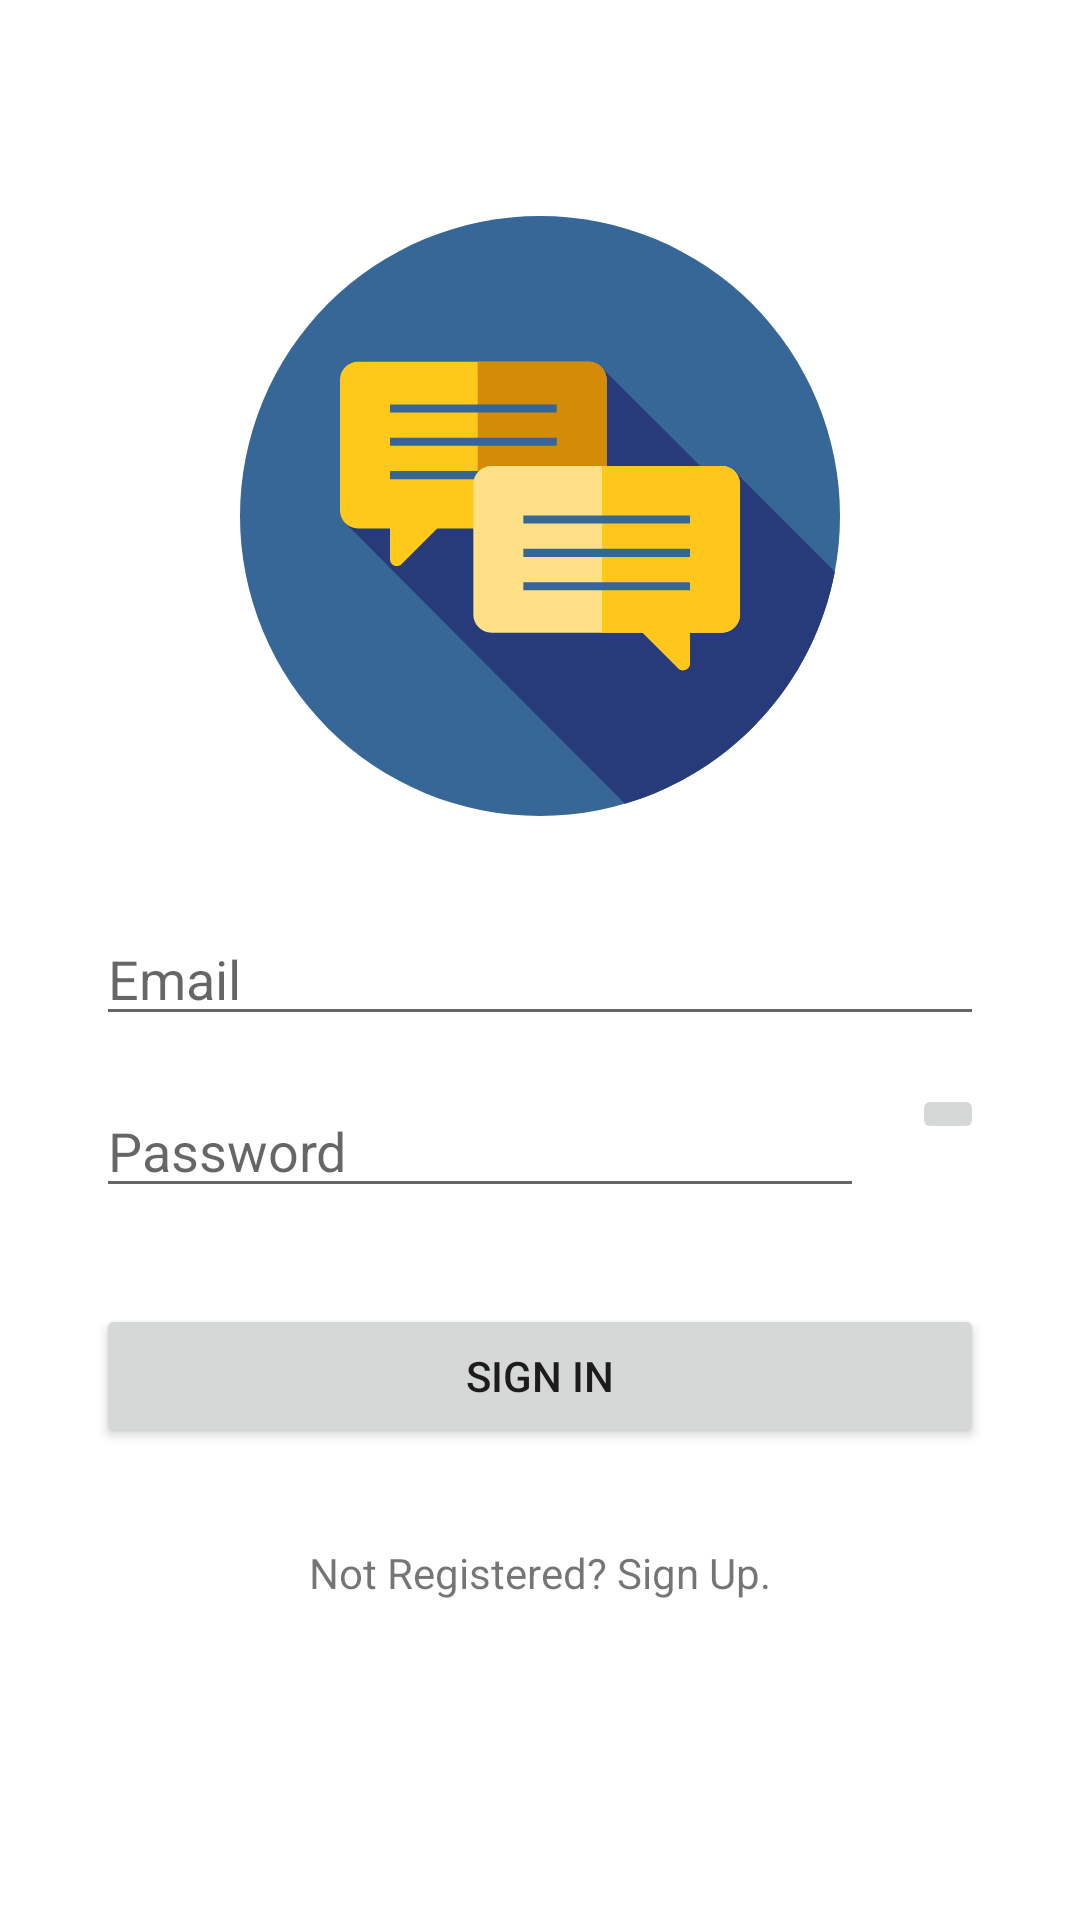

This screen was rendered from an Android layout file. Write that file and the resources it references.
<!-- AndroidManifest.xml: application theme Theme.AndroidCodingExamTest01 -->
<!-- res/layout/activity_main.xml -->
<?xml version="1.0" encoding="utf-8"?>
<androidx.constraintlayout.widget.ConstraintLayout xmlns:android="http://schemas.android.com/apk/res/android"
    xmlns:app="http://schemas.android.com/apk/res-auto"
    xmlns:tools="http://schemas.android.com/tools"
    android:layout_width="match_parent"
    android:layout_height="match_parent"
    android:background="#FFFFFF"
    android:backgroundTint="#FFFFFF"
    tools:context=".MainActivity">

    <ImageView
        android:id="@+id/imageView"
        android:layout_width="0dp"
        android:layout_height="200dp"
        android:layout_marginStart="32dp"
        android:layout_marginTop="72dp"
        android:layout_marginEnd="32dp"
        app:layout_constraintEnd_toEndOf="parent"
        app:layout_constraintStart_toStartOf="parent"
        app:layout_constraintTop_toTopOf="parent"
        app:srcCompat="@drawable/ic_chat_svgrepo_com" />

    <EditText
        android:id="@+id/editTextTextEmailAddress"
        android:layout_width="0dp"
        android:layout_height="wrap_content"
        android:layout_marginStart="32dp"
        android:layout_marginTop="32dp"
        android:layout_marginEnd="32dp"
        android:ems="10"
        android:hint="@string/email"
        android:inputType="textEmailAddress"
        app:layout_constraintEnd_toEndOf="parent"
        app:layout_constraintStart_toStartOf="parent"
        app:layout_constraintTop_toBottomOf="@+id/imageView" />

    <EditText
        android:id="@+id/editTextTextPassword"
        android:layout_width="0dp"
        android:layout_height="wrap_content"
        android:layout_marginStart="32dp"
        android:layout_marginTop="16dp"
        android:layout_marginEnd="8dp"
        android:ems="10"
        android:hint="@string/password"
        android:inputType="textPassword"
        app:layout_constraintEnd_toStartOf="@+id/imageButton"
        app:layout_constraintStart_toStartOf="parent"
        app:layout_constraintTop_toBottomOf="@+id/editTextTextEmailAddress" />

    <Button
        android:id="@+id/button"
        android:layout_width="0dp"
        android:layout_height="wrap_content"
        android:layout_marginStart="32dp"
        android:layout_marginTop="32dp"
        android:layout_marginEnd="32dp"
        android:text="@string/sign_in"
        app:layout_constraintEnd_toEndOf="parent"
        app:layout_constraintStart_toStartOf="parent"
        app:layout_constraintTop_toBottomOf="@+id/editTextTextPassword" />

    <TextView
        android:id="@+id/textView"
        android:layout_width="wrap_content"
        android:layout_height="wrap_content"
        android:layout_marginStart="32dp"
        android:layout_marginTop="32dp"
        android:layout_marginEnd="32dp"
        android:text="@string/not_registered_sign_up"
        app:layout_constraintEnd_toEndOf="parent"
        app:layout_constraintStart_toStartOf="parent"
        app:layout_constraintTop_toBottomOf="@+id/button" />

    <ImageButton
        android:id="@+id/imageButton"
        android:layout_width="wrap_content"
        android:layout_height="wrap_content"
        android:layout_marginStart="8dp"
        android:layout_marginTop="16dp"
        android:layout_marginEnd="32dp"
        app:layout_constraintEnd_toEndOf="parent"
        app:layout_constraintStart_toEndOf="@+id/editTextTextPassword"
        app:layout_constraintTop_toBottomOf="@+id/editTextTextEmailAddress"
        app:srcCompat="@drawable/ic_show" />

</androidx.constraintlayout.widget.ConstraintLayout>
<!-- resources referenced by this layout -->
<resources>
  <!-- drawable ic_chat_svgrepo_com: vector/xml drawable (drawable, 2320 chars, omitted) -->
  <string name="email">Email</string>
  <string name="not_registered_sign_up">Not Registered? Sign Up.</string>
  <string name="password">Password</string>
  <string name="sign_in">Sign In</string>
  <style name="Theme.AndroidCodingExamTest01" parent="Theme.MaterialComponents.DayNight.NoActionBar">
          
          <item name="colorPrimary">@color/teal_700</item>
          <item name="colorPrimaryVariant">@color/teal_200</item>
          <item name="colorOnPrimary">@color/white</item>
          
          <item name="colorSecondary">@color/teal_200</item>
          <item name="colorSecondaryVariant">@color/teal_700</item>
          <item name="colorOnSecondary">@color/black</item>
          
          <item name="android:statusBarColor" tools:targetApi="l">?attr/colorPrimaryVariant</item>
          
      </style>
  <!-- not gathered from this repository: default colours our renderer supplied (Android Studio template values) -->
  <color name="teal_200">#FF03DAC5</color>
  <color name="teal_700">#FF018786</color>
  <color name="black">#FF000000</color>
  <color name="white">#FFFFFFFF</color>
</resources>
